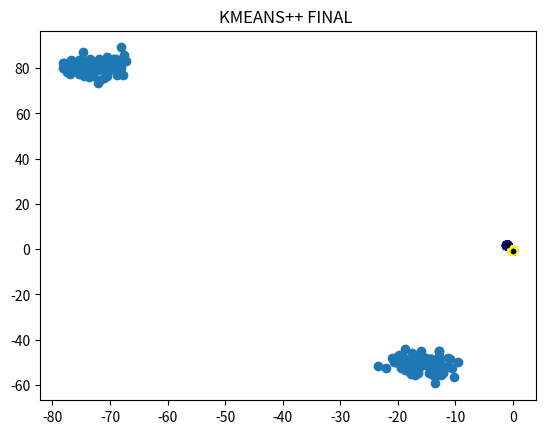

The script that saved this image:
import math
import random
import numpy as np
import matplotlib.pyplot as plt

clusters = []
data = []
# Anzahl der Cluster
k = random.randint(1, 10)


# Legt die Datenpunkte an für k zwischen 1 und 10 an
def datenerzeugung():
    global clusters, data
    # Cluster anfangspunkte erzeugen
    # ((minimale wertgröße)(maximale wert größe )(k= anzahl der wert )(2 -> es sind tupel -> 2 dimensionaltät ))
    clusters = np.random.uniform(-100, 100, (k, 2))

    for punkte in clusters:
        # der mittelwert it der vorher generierte ausgangspunkt des clusters
        mittelwert = punkte
        sigma = random.randint(1, 3)
        # ((mittelwert (oben generiert ))(sigma ist zufällig zwischen 1 und 3 (vorgabe))(100= anzahl der wert )(2 -> es sind tupel -> 2 dimensionaltät ))
        cluster = np.random.normal(mittelwert, sigma, (100, 2))
        data.append(cluster)
    # Fügt alle arrays die an der keweiligen stellle in data gespeicher sind zu einem größen aray zusammen
    data = np.concatenate(data)
    plt.scatter(data[:, 0], data[:, 1])
    plt.title("DATENPUNKTE")
    plt.show()

def k_means():
    global k, data
    # array wird kopiert um daten bei zu behalten und dabei standartiesiert
    data_kmeans =  (data - np.mean(data)) / np.std(data)
    print("Standatiesierte Daten ")
    print(data_kmeans)


    # zufällige wahl der  ersten cluster mittelpunkte in data[]
    # mischt die indexe des arrays zufällig durch und wählt die ersten k davon aus
    mittelpunkt_cluster = data_kmeans[np.random.permutation(len(data_kmeans))[:k]]
    anfang= 0
    fertig= 100

    while fertig > 0:
        # Berechnet die distanz zwischen den Datenpunkten und den Cluster Mittelpunkten
        # (Wurzel ziehen (np.sum gibt die summer der 2 quadrierten subtraktionen zurück ))
        # form : [[distanz1 zu mitte1, distanz1 zu mitte2 ......... ]
        #        [distanz1 zu mitte1, distanz1 zu mitte2.........]]
        # -1 ist die dimension
        distances = np.sqrt(np.sum((data_kmeans[:, np.newaxis] - mittelpunkt_cluster) ** 2, axis=-1))

        # weist jeden punkt dem cluster zu dem er die niedrigste distanz hat
        # in dem er in der dimesnsion -1 für jeden wert prüdft wo der kleinste wert steht
        labels = np.argmin(distances, axis=-1)

        #  berechnet für jedes "label"(teilcluster) auf basis der zugeordneten wert den neuen mittelwert
        mittelpunkte_neu = np.array([data_kmeans[labels == i].mean(axis=0) for i in range(k)])

        # prüft ob die cluster sich geändert haben :
        # cas 1: ja dann geht die iteration weiter
        # case2: nein das break bricht die for schleife ab und plottet die cluster

        if np.allclose(mittelpunkt_cluster, mittelpunkte_neu):
            break  # wenn sich die zuordnungen nicht mehr ändern wird das programm beendet

        mittelpunkt_cluster = mittelpunkte_neu
        if anfang ==0:
            plt.scatter(data_kmeans[:, 0], data_kmeans[:, 1], c=labels, cmap='plasma')
            plt.scatter(mittelpunkt_cluster[:, 0], mittelpunkt_cluster[:, 1], c='red', s=10, alpha=0.5)
            plt.title("KMEANS INITIAL")
            plt.show()
            anfang =1
        fertig = fertig -1


    print("Kmeans ist Fertig")
    # Plot the data
    plt.scatter(data_kmeans[:, 0], data_kmeans[:, 1], c=labels, cmap='plasma')
    plt.scatter(mittelpunkt_cluster[:, 0], mittelpunkt_cluster[:, 1], c='black', s=10)
    plt.title("KMEANS FINAL ")
    plt.show()


def kmeansinit(data, k):
    middelwerte = np.empty((k, data.shape[1]))
    # Schritt 1: Wähle das erste Zentrum zufällig
    middelwerte[0] = data[np.random.choice(len(data))]

    # Schritte 2-4
    for i in range(1, k):
        # Berechne die quadrierten Distanzen zu allen Zentren
        abstaende = np.min(((data[:, None] - middelwerte[:i]) ** 2).sum(axis=2), axis=1)



        # Wähle das nächste Zentrum basierend auf der Wahrscheinlichkeit
        #abstaende / abstaende.sum() ist die abstaende
        middelwerte[i] = data[np.random.choice(len(data), p=(abstaende / abstaende.sum()))]

    return middelwerte


def k_means_plusPlus():
    global k, data

    # array wird kopiert um daten bei zu behalten und dabei standartiesiert
    data_kmeans = (data - np.mean(data)) / np.std(data)
    print("Standatiesierte Daten ")
    print(data_kmeans)
    # Maximale wiederholungen des verfahrens
    maximale_sortier_wiederholungen = 100
    # Anzahl der Cluster ist aktuell einf wert von k
    k = k

    # zufällige wahl der  ersten cluster mittelpunkte in data[]
    # mischt die indexe des arrays zufällig durch und wählt die ersten k davon aus

    mittelpunkt_cluster = kmeansinit(data_kmeans, k)
    anfang = 0
    fertig = 100

    while fertig > 0:
        # Berechnet die distanz zwischen den Datenpunkten und den Cluster Mittelpunkten
        # (Wurzel ziehen (np.sum gibt die summer der 2 quadrierten subtraktionen zurück ))
        # form : [[distanz1 zu mitte1, distanz1 zu mitte2 ......... ]
        #        [distanz1 zu mitte1, distanz1 zu mitte2.........]]
        # -1 ist die dimension
        distances = np.sqrt(np.sum((data_kmeans[:, np.newaxis] - mittelpunkt_cluster) ** 2, axis=-1))

        # weist jeden punkt dem cluster zu dem er die niedrigste distanz hat
        # in dem er in der dimesnsion -1 für jeden wert prüdft wo der kleinste wert steht
        labels = np.argmin(distances, axis=-1)

        #  berechnet für jedes "label"(teilcluster) auf basis der zugeordneten wert den neuen mittelwert
        mittelpunkte_neu = np.array([data_kmeans[labels == i].mean(axis=0) for i in range(k)])

        # prüft ob die cluster sich geändert haben :
        # cas 1: ja dann geht die iteration weiter
        # case2: nein das break bricht die for schleife ab und plottet die cluster

        if np.allclose(mittelpunkt_cluster, mittelpunkte_neu):
            break  # wenn sich die zuordnungen nicht mehr ändern wird das programm beendet

        mittelpunkt_cluster = mittelpunkte_neu
        if anfang == 0:
            plt.scatter(data_kmeans[:, 0], data_kmeans[:, 1], c=labels, cmap='plasma')
            plt.scatter(mittelpunkt_cluster[:, 0], mittelpunkt_cluster[:, 1], c='red', s=10, alpha=0.5)
            plt.title("KMEANS++ INITIAL")
            plt.show()
            anfang = 1
        fertig = fertig - 1

    print("Kmeans++ ist Fertig")
    # Plot the data
    plt.scatter(data_kmeans[:, 0], data_kmeans[:, 1], c=labels, cmap='plasma')
    plt.scatter(mittelpunkt_cluster[:, 0], mittelpunkt_cluster[:, 1], c='black', s=10)
    plt.title("KMEANS++ FINAL ")
    plt.show()


datenerzeugung()
k_means()
k_means_plusPlus()
